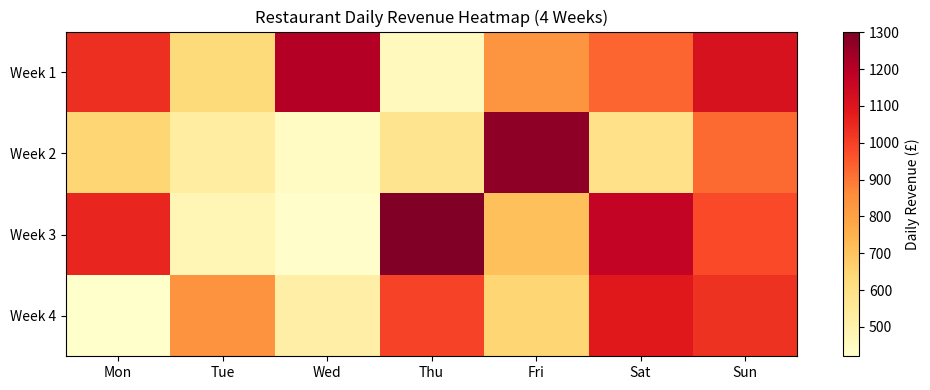

This figure's Python source:
import numpy as np
import matplotlib.pyplot as plt

np.random.seed(80)
covers      = np.random.randint(0, 20, 4*7*3).reshape(4, 7, 3)
session_avg = np.array([12, 22, 38])

# ── 1. Revenue via broadcasting ───────────────────────────────────────────────
# covers: (4,7,3)  session_avg: (3,) → broadcast as (1,1,3)
revenue = covers * session_avg              # (4,7,3)
print(f"Total monthly revenue: £{revenue.sum():,.0f}")

# ── 2. Weekly totals ──────────────────────────────────────────────────────────
weekly = revenue.sum(axis=(1, 2))           # collapse days + sessions
print("Weekly revenue:", np.round(weekly, 0))
best_week = np.argmax(weekly)
print(f"Best week: Week {best_week+1} (£{weekly[best_week]:,.0f})")

# ── 3. Best day of week ───────────────────────────────────────────────────────
day_names  = ["Mon","Tue","Wed","Thu","Fri","Sat","Sun"]
daily_rev  = revenue.sum(axis=2)            # (4,7) — per day revenue
mean_by_dow = daily_rev.mean(axis=0)        # average across 4 weeks → (7,)
best_day    = np.argmax(mean_by_dow)
print(f"Best day of week: {day_names[best_day]} (avg £{mean_by_dow[best_day]:.0f})")

# ── 4. Best session ───────────────────────────────────────────────────────────
session_names = ["Breakfast","Lunch","Dinner"]
session_rev   = revenue.sum(axis=(0,1))     # (3,)
best_sess     = np.argmax(session_rev)
print(f"Best session: {session_names[best_sess]} (£{session_rev[best_sess]:,.0f})")

# ── 5. Closure days ───────────────────────────────────────────────────────────
# A day has zero covers in all sessions → row sum == 0
day_covers = covers.sum(axis=2)             # (4,7) — total covers per day
closure    = np.where(day_covers == 0)      # returns (week_idx_arr, day_idx_arr)
print(f"Closure days: {len(closure[0])}")
for wk, dy in zip(*closure):
    print(f"  Week {wk+1}, {day_names[dy]}")

# ── 6. Heatmap ────────────────────────────────────────────────────────────────
plt.figure(figsize=(10, 4))
plt.imshow(daily_rev, aspect="auto", cmap="YlOrRd")
plt.colorbar(label="Daily Revenue (£)")
plt.xticks(range(7), day_names)
plt.yticks(range(4), [f"Week {i+1}" for i in range(4)])
plt.title("Restaurant Daily Revenue Heatmap (4 Weeks)")
plt.tight_layout()
plt.savefig("hard_05_restaurant_heatmap.png", dpi=100)
plt.show()

# ── WHY ───────────────────────────────────────────────────────────────────────
# session_avg (3,) broadcasts to (4,7,3) because NumPy aligns from the right:
# last axis of covers (size 3) matches session_avg (size 3).
# revenue.sum(axis=(0,1)) collapses weeks and days simultaneously.
